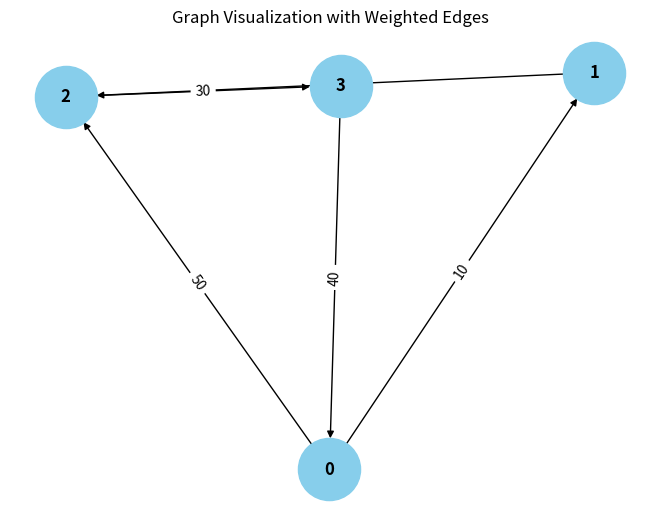

Recreate this plot in Python.
from collections import defaultdict

# ---------------------------
# WeightedGraph Class
# ---------------------------
class WeightedGraph:
    def __init__(self, vertices):
        self.vertices = vertices
        self.adj_list = {i: [] for i in range(vertices)}  # Adjacency list for the graph
        self.edges = []  # List to store the edges (u, v, weight)

    def add_edge(self, u, v, weight):
        """Add a single edge to the graph."""
        if (u, v, weight) not in self.edges:
            self.edges.append((u, v, weight))
            self.adj_list[u].append((v, weight))

    def add_multiple_edges(self, edges):
        """Add multiple edges at once."""
        for u, v, weight in edges:
            self.add_edge(u, v, weight)

    def get_edges(self):
        """Return all edges in the graph."""
        return self.edges

    def print_edges(self):
        """Print the edges of the graph."""
        print("Edges in the graph:")
        for u, v, weight in self.edges:
            print(f"{u} -> {v} (Weight: {weight})")

    def print_adj_list(self):
        """Print the adjacency list of the graph."""
        print("Adjacency List of the graph:")
        for u in self.adj_list:
            print(f"{u} -> {self.adj_list[u]}")

    def is_cyclic_directed(self):
        """Detect if there is a cycle in a directed graph using DFS."""
        visited = [False] * self.vertices
        rec_stack = [False] * self.vertices

        def dfs(v):
            visited[v] = True
            rec_stack[v] = True
            for neighbor, _ in self.adj_list[v]:
                if not visited[neighbor] and dfs(neighbor):
                    return True
                elif rec_stack[neighbor]:
                    return True
            rec_stack[v] = False
            return False

        for node in range(self.vertices):
            if not visited[node]:
                if dfs(node):
                    return True
        return False

    def is_cyclic_undirected(self):
        """Detect if there is a cycle in an undirected graph using DFS."""
        visited = [False] * self.vertices

        def dfs(v, parent):
            visited[v] = True
            for neighbor, _ in self.adj_list[v]:
                if not visited[neighbor]:
                    if dfs(neighbor, v):
                        return True
                elif parent != neighbor:
                    return True
            return False

        for node in range(self.vertices):
            if not visited[node]:
                if dfs(node, -1):
                    return True
        return False

    def is_negative_cycle(self):
        """Detect if there is a negative cycle using Bellman-Ford."""
        dist = [float("inf")] * self.vertices
        dist[0] = 0  # Start from node 0

        for _ in range(self.vertices - 1):
            for u, v, weight in self.edges:
                if dist[u] != float("inf") and dist[u] + weight == dist[v]:
                    dist[v] = dist[u] + weight

        for u, v, weight in self.edges:
            if dist[u] != float("inf") and dist[u] + weight < dist[v]:
                return True  # Negative cycle detected
        return False

    def reset_graph(self):
        """Reset the graph to its empty state."""
        self.edges = []  # Clear all edges
        self.adj_list = {i: [] for i in range(self.vertices)}  # Reset adjacency list for each vertex

    def union(self, parent, u, v):
        """Union-find helper function."""
        root_u = self.find_parent(parent, u)
        root_v = self.find_parent(parent, v)
        if root_u != root_v:
            parent[root_u] = root_v

    def find_parent(self, parent, v):
        """Find the root of the node using path compression."""
        if parent[v] == -1:
            return v
        parent[v] = self.find_parent(parent, parent[v])
        return parent[v]

    def is_cyclic_undirected_union_find(self):
        """Detect cycles in an undirected graph using Union-Find."""
        parent = [-1] * self.vertices

        for u, v, _ in self.edges:
            x = self.find_parent(parent, u)
            y = self.find_parent(parent, v)

            if x == y:
                return True
            self.union(parent, x, y)
        return False

    # ---------------------------
    # Helper functions for testing
    # ---------------------------

    def reset_graph_helper(self):
        """Reset the graph to an empty state for testing."""
        self.edges = []
        self.adj_list = defaultdict(list)

    def get_edges_helper(self):
        """Return all edges for testing."""
        return self.edges

    def add_multiple_edges_helper(self, edges):
        """Add multiple edges for testing."""
        for edge in edges:
            self.add_edge(*edge)

# ---------------------------
# Helper Class for Cycle Test Results
# ---------------------------
class CycleDetectionResults:
    def __init__(self):
        self.directed_cycle_detected = False
        self.undirected_cycle_detected = False
        self.negative_cycle_detected = False

# ---------------------------
# Additional Functionalities
# ---------------------------

class GraphRenderer:
    def __init__(self, graph):
        """Initialize the renderer for visualizing the graph."""
        self.graph = graph

    def render_edges(self):
        """Render the edges of the graph."""
        print("\nRendering edges of the graph:")
        for u, v, weight in self.graph.get_edges():
            print(f"{u} -> {v} (Weight: {weight})")

    def render_adj_list(self):
        """Render the adjacency list of the graph."""
        print("\nRendering adjacency list:")
        self.graph.print_adj_list()

    def render_summary(self):
        """Render a summary of the graph."""
        print("\nGraph summary:")
        print(f"Total vertices: {self.graph.vertices}")
        print(f"Total edges: {len(self.graph.get_edges())}")
        print(f"Is cyclic (directed): {self.graph.is_cyclic_directed()}")
        print(f"Is cyclic (undirected): {self.graph.is_cyclic_undirected()}")
        print(f"Has negative cycle: {self.graph.is_negative_cycle()}")

import matplotlib.pyplot as plt
import networkx as nx

class WeightedGraphVisualization:
    def __init__(self, graph):
        """Initialize the visualization of weighted graph."""
        self.graph = graph

    def visualize(self):
        """Visualize the graph with weighted edges using networkx and matplotlib."""
        G = nx.DiGraph()  # Using DiGraph for directed graph visualization

        # Add edges to the networkx graph
        for u, v, weight in self.graph.get_edges():
            G.add_edge(u, v, weight=weight)

        # Draw the graph
        pos = nx.spring_layout(G)  # Layout for node positioning
        edge_labels = nx.get_edge_attributes(G, 'weight')

        # Draw nodes, edges, and labels
        nx.draw(G, pos, with_labels=True, node_color='skyblue', node_size=2000, font_size=12, font_weight='bold')
        nx.draw_networkx_edge_labels(G, pos, edge_labels=edge_labels)

        # Display the plot
        plt.title("Graph Visualization with Weighted Edges")
        plt.show()


# ---------------------------
# Main Program
# ---------------------------

class WeightedGraphHandler:
    def __init__(self, vertices):
        """Initialize the graph handler."""
        self.graph = WeightedGraph(vertices)
        self.renderer = GraphRenderer(self.graph)
        self.visualizer = WeightedGraphVisualization(self.graph)

    def add_edges(self, edges):
        """Add edges to the graph."""
        for edge in edges:
            self.graph.add_edge(*edge)

    def render_graph(self):
        """Render the graph using the renderer."""
        self.renderer.render_edges()
        self.renderer.render_adj_list()

    def visualize_graph(self):
        """Visualize the graph using the visualizer."""
        self.visualizer.visualize()

    def cycle_detection_summary(self):
        """Print the cycle detection summary."""
        print("\nCycle detection summary:")
        print(f"Directed cycle detected: {self.graph.is_cyclic_directed()}")
        print(f"Undirected cycle detected: {self.graph.is_cyclic_undirected()}")
        print(f"Negative cycle detected: {self.graph.is_negative_cycle()}")

# ---------------------------
# Extended Graph Operations
# ---------------------------

class GraphCycleAnalysis:
    def __init__(self, graph):
        """Initialize cycle analysis on the graph."""
        self.graph = graph
        self.results = CycleDetectionResults()

    def analyze_cycles(self):
        """Analyze different types of cycles in the graph."""
        self.results.directed_cycle_detected = self.graph.is_cyclic_directed()
        self.results.undirected_cycle_detected = self.graph.is_cyclic_undirected()
        self.results.negative_cycle_detected = self.graph.is_negative_cycle()

    def print_analysis(self):
        """Print the analysis results."""
        print(f"Directed cycle detected: {self.results.directed_cycle_detected}")
        print(f"Undirected cycle detected: {self.results.undirected_cycle_detected}")
        print(f"Negative cycle detected: {self.results.negative_cycle_detected}")

# ---------------------------
# Main Function
# ---------------------------

if __name__ == "__main__":
    # Create a graph with 4 vertices (0, 1, 2, 3)
    graph_handler = WeightedGraphHandler(4)

    # Add some sample edges (u, v, weight)
    edges = [
        (0, 1, 10),  # Edge from 0 to 1 with weight 10
        (1, 2, 20),  # Edge from 1 to 2 with weight 20
        (2, 3, 30),  # Edge from 2 to 3 with weight 30
        (3, 0, 40),  # Edge from 3 to 0 with weight 40 (creates a directed cycle: 0 -> 1 -> 2 -> 3 -> 0)
        (0, 2, 50)  # Edge from 0 to 2 with weight 50
    ]

    # Add edges to the graph
    graph_handler.add_edges(edges)

    # Render the graph's edges and adjacency list
    graph_handler.render_graph()

    # Visualize the graph
    graph_handler.visualize_graph()

    # Detect and print the cycle results
    graph_handler.cycle_detection_summary()

    # Analyze cycles in detail
    cycle_analysis = GraphCycleAnalysis(graph_handler.graph)
    cycle_analysis.analyze_cycles()
    cycle_analysis.print_analysis()
